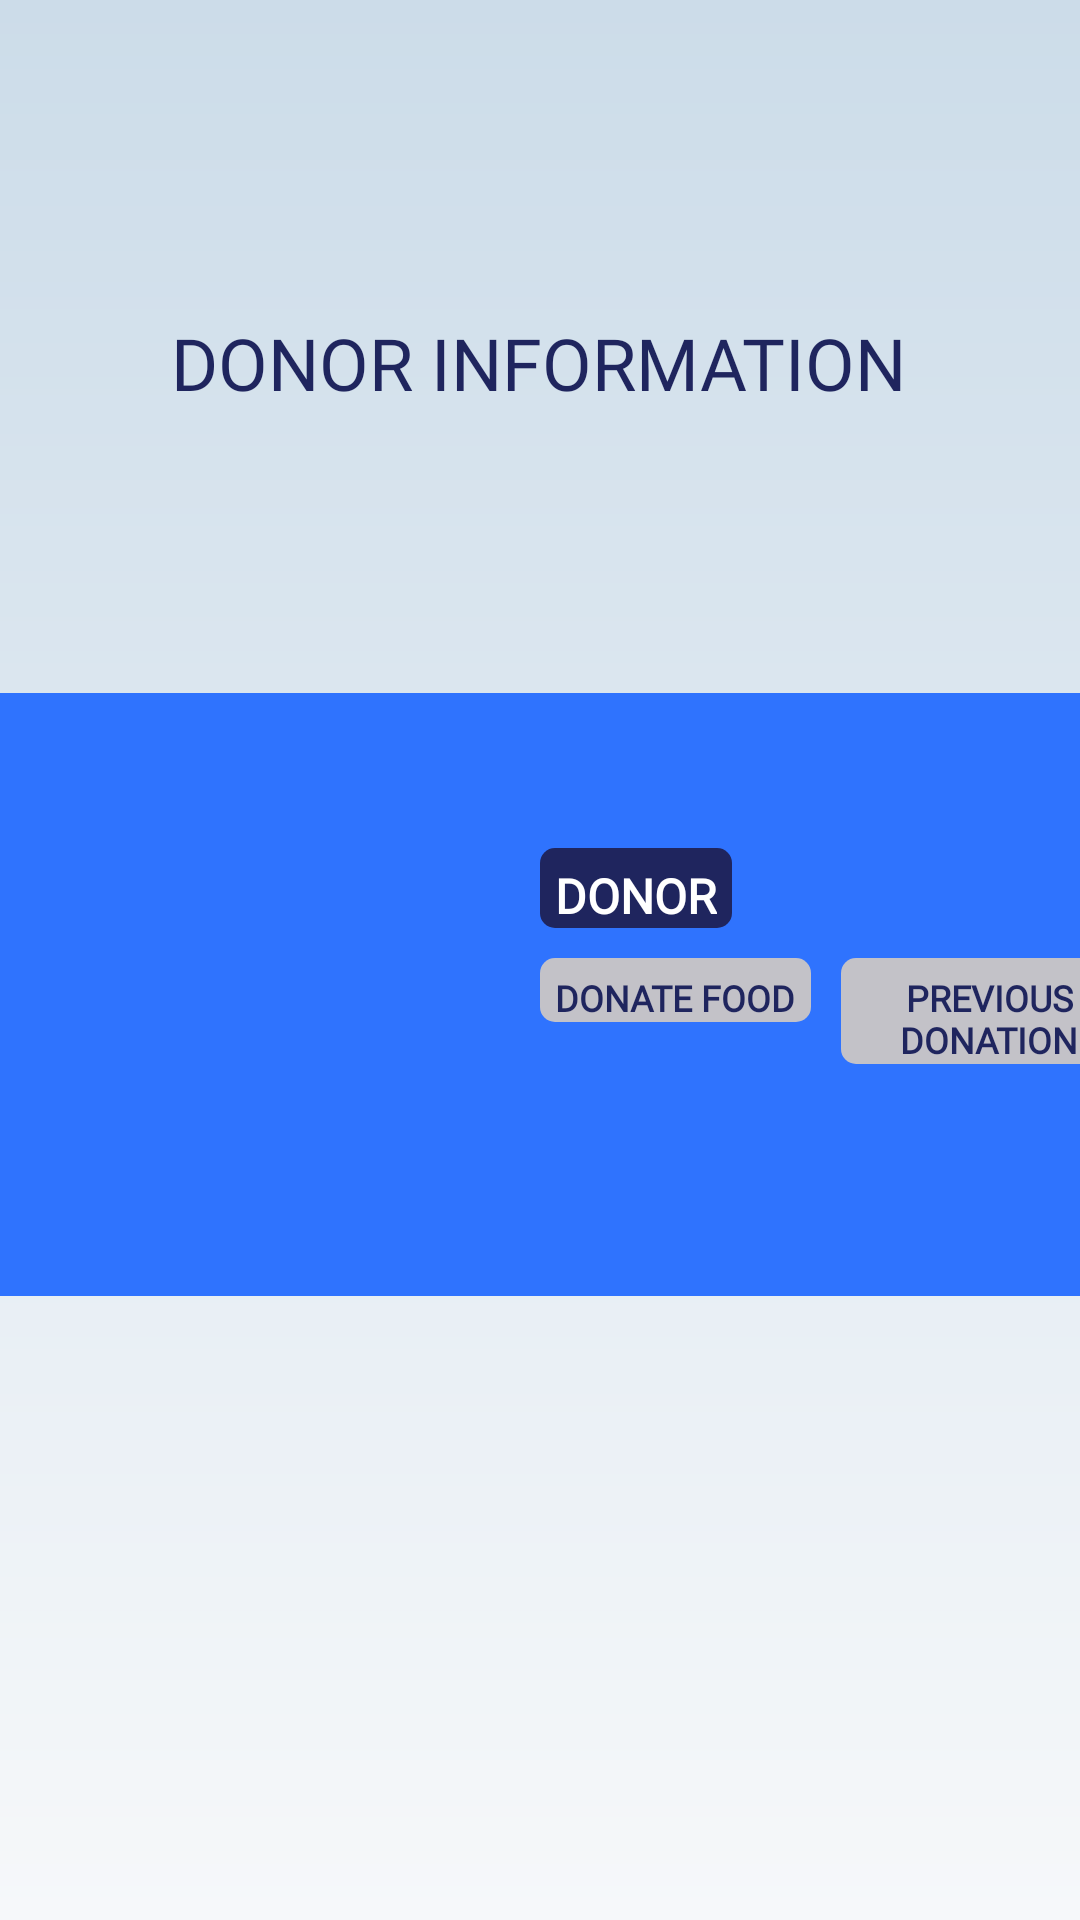

This screen was rendered from an Android layout file. Write that file and the resources it references.
<!-- AndroidManifest.xml: application theme Theme.WasteFood -->
<!-- res/layout/activity_donar_home_page.xml -->
<?xml version="1.0" encoding="utf-8"?>
<androidx.constraintlayout.widget.ConstraintLayout xmlns:android="http://schemas.android.com/apk/res/android"
    xmlns:app="http://schemas.android.com/apk/res-auto"
    xmlns:tools="http://schemas.android.com/tools"
    android:layout_width="match_parent"
    android:layout_height="match_parent"
    android:background="@drawable/background"
    android:visibility="visible"
    tools:context=".DonarHomePage">

    <TextView
        android:id="@+id/textView"
        android:layout_width="wrap_content"
        android:layout_height="wrap_content"
        android:fontFamily="@font/poppins_black"
        android:text="DONOR INFORMATION"
        android:textColor="#1F255E"
        android:textSize="24sp"
        app:layout_constraintBottom_toBottomOf="parent"
        app:layout_constraintEnd_toEndOf="parent"
        app:layout_constraintHorizontal_bias="0.496"
        app:layout_constraintStart_toStartOf="parent"
        app:layout_constraintTop_toTopOf="parent"
        app:layout_constraintVertical_bias="0.172" />

    <LinearLayout
        android:id="@+id/linearLayout"
        android:layout_width="418dp"
        android:layout_height="201dp"
        android:layout_marginTop="58dp"
        android:background="@drawable/bg2"
        android:orientation="horizontal"
        app:layout_constraintBottom_toBottomOf="parent"
        app:layout_constraintEnd_toEndOf="@+id/textView"
        app:layout_constraintStart_toStartOf="@+id/textView"
        app:layout_constraintTop_toBottomOf="@+id/textView"
        app:layout_constraintVertical_bias="0.147">

        <ImageView
            android:id="@+id/imageView2"
            android:layout_width="0dp"
            android:layout_height="144dp"
            android:layout_gravity="center"
            android:layout_weight="1"
            app:srcCompat="@drawable/man" />

        <LinearLayout
            android:layout_width="0dp"
            android:layout_height="match_parent"
            android:layout_weight="1"
            android:orientation="vertical">

            <TextView
                android:id="@+id/textView7"
                android:layout_width="match_parent"
                android:layout_height="wrap_content"
                android:layout_marginTop="20dp"
                android:layout_marginEnd="10dp"
                android:layout_marginBottom="10dp"
                android:fontFamily="@font/poppins_medium"
                android:paddingStart="5dp"
                android:text=""
                android:textColor="@color/white"
                android:textSize="16sp"
                android:textStyle="bold" />

            <TextView
                android:id="@+id/donor"
                android:layout_width="wrap_content"
                android:layout_height="wrap_content"
                android:layout_marginEnd="10dp"
                android:background="@drawable/bg"
                android:fontFamily="@font/poppins_medium"
                android:paddingStart="5dp"
                android:paddingLeft="5dp"
                android:paddingTop="5dp"
                android:paddingEnd="5dp"
                android:text="DONOR"
                android:textColor="#FFFFFF"
                android:textSize="16sp"
                android:textStyle="bold" />

            <LinearLayout
                android:layout_width="match_parent"
                android:layout_height="match_parent"
                android:orientation="horizontal">

                <TextView
                    android:id="@+id/donateFood"
                    android:layout_width="wrap_content"
                    android:layout_height="wrap_content"
                    android:layout_marginTop="10dp"
                    android:layout_marginEnd="10dp"
                    android:background="@drawable/bg3"
                    android:fontFamily="@font/poppins_medium"
                    android:paddingStart="5dp"
                    android:paddingLeft="5dp"
                    android:paddingTop="5dp"
                    android:paddingEnd="5dp"
                    android:text="DONATE FOOD"
                    android:textColor="#1F255E"
                    android:textSize="12dp"
                    android:textStyle="bold" />

                <TextView
                    android:id="@+id/previousfood"
                    android:layout_width="wrap_content"
                    android:layout_height="wrap_content"
                    android:layout_marginTop="10dp"
                    android:layout_marginEnd="10dp"
                    android:background="@drawable/bg3"
                    android:fontFamily="@font/poppins_medium"
                    android:paddingStart="5dp"
                    android:paddingLeft="5dp"
                    android:paddingTop="5dp"
                    android:paddingEnd="5dp"
                    android:text="PREVIOUS DONATION"
                    android:textAlignment="center"
                    android:textColor="#1F255E"
                    android:textSize="12dp"
                    android:textStyle="bold" />

            </LinearLayout>

        </LinearLayout>

    </LinearLayout>



</androidx.constraintlayout.widget.ConstraintLayout>
<!-- resources referenced by this layout -->
<resources>
  <!-- drawable background (drawable) -->
  <?xml version="1.0" encoding="utf-8"?>
  <shape xmlns:android="http://schemas.android.com/apk/res/android">
      <gradient
          android:type="linear"
          android:startColor="#CCDCE9"
          android:endColor="#F6F8FA"
          android:angle="-90"
          />
  
  </shape>
  <!-- drawable bg (drawable) -->
  <?xml version="1.0" encoding="utf-8"?>
  <shape xmlns:android="http://schemas.android.com/apk/res/android">
      <solid android:color="#1F255E"/>
      <corners android:radius="5dp"/>
  
  </shape>
  <!-- drawable bg2 (drawable) -->
  <?xml version="1.0" encoding="utf-8"?>
  <shape xmlns:android="http://schemas.android.com/apk/res/android">
      <solid android:color="#2F73FE"/>
  
  </shape>
  <!-- drawable bg3 (drawable) -->
  <?xml version="1.0" encoding="utf-8"?>
  <shape xmlns:android="http://schemas.android.com/apk/res/android">
      <solid android:color="#C3C2C8"/>
      <corners android:radius="5dp"/>
  
  </shape>
  <style name="Theme.WasteFood" parent="Theme.MaterialComponents.DayNight.NoActionBar">
          
          <item name="colorPrimary">@color/purple_500</item>
          <item name="colorPrimaryVariant">@color/purple_700</item>
          <item name="colorOnPrimary">@color/white</item>
          
          <item name="colorSecondary">@color/teal_200</item>
          <item name="colorSecondaryVariant">@color/teal_700</item>
          <item name="colorOnSecondary">@color/black</item>
          
          <item name="android:statusBarColor">?attr/colorPrimaryVariant</item>
          
      </style>
  <!-- not gathered from this repository: default colours our renderer supplied (Android Studio template values) -->
  <color name="purple_500">#FF6200EE</color>
  <color name="purple_700">#FF3700B3</color>
  <color name="teal_200">#FF03DAC5</color>
  <color name="teal_700">#FF018786</color>
  <color name="black">#FF000000</color>
  <color name="white">#FFFFFFFF</color>
</resources>
